Dataset: processed (GitHub, ayush-sawant-ai/Brain-Tumor-Detection). Classes: glioma, meningioma, no tumor, pituitary tumor.

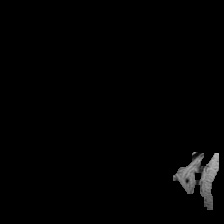
Label: pituitary tumor

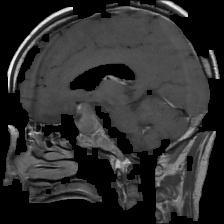
Label: pituitary tumor

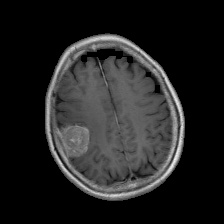
Label: meningioma

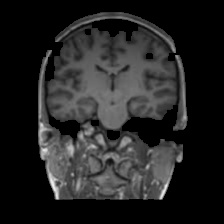
Label: no tumor

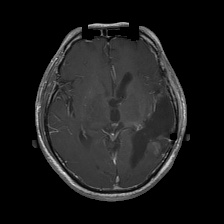
Label: glioma

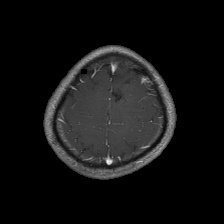
Label: glioma
